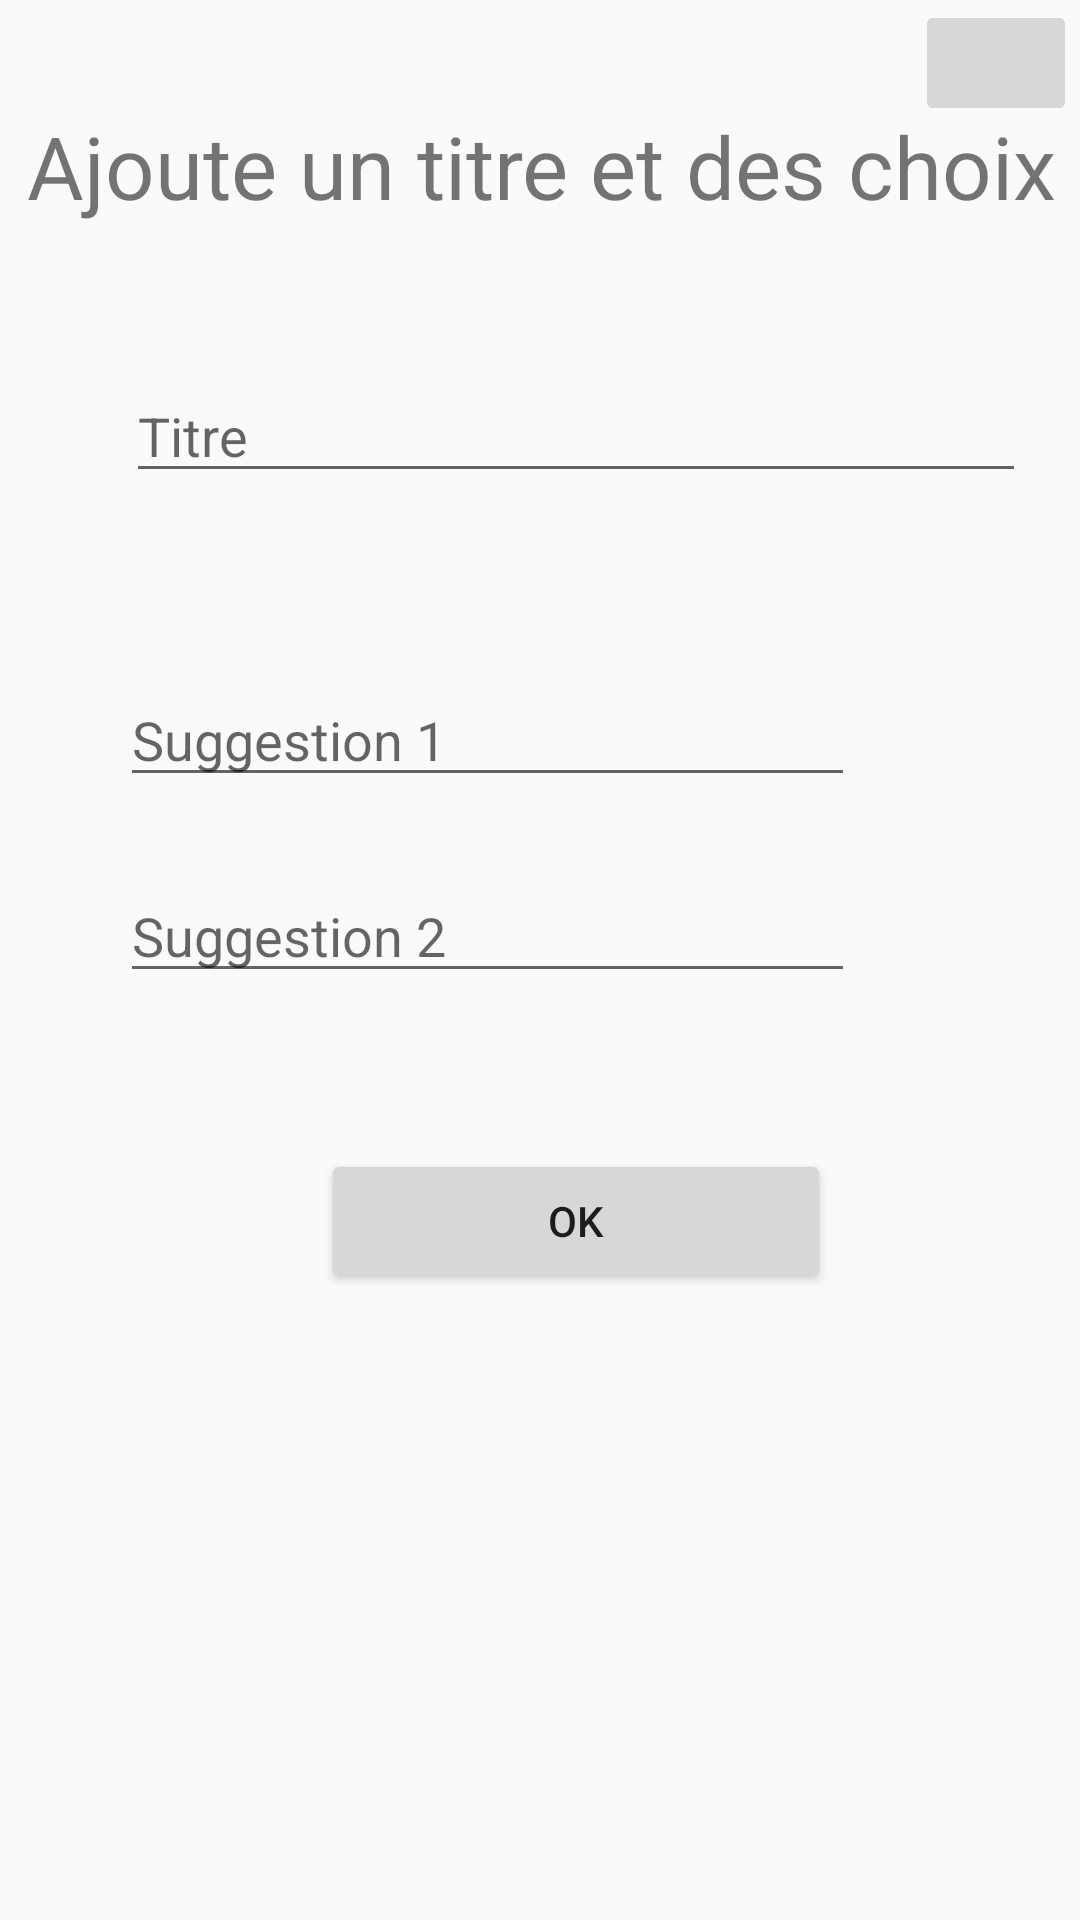

Reconstruct the res/layout file that produces this screen, plus the resources it refers to.
<!-- AndroidManifest.xml: application theme AppTheme -->
<!-- res/layout/creation_sondage_choix.xml -->
<?xml version="1.0" encoding="utf-8"?>
<android.support.constraint.ConstraintLayout
    xmlns:android="http://schemas.android.com/apk/res/android"
    xmlns:app="http://schemas.android.com/apk/res-auto"
    xmlns:tools="http://schemas.android.com/tools"
    android:layout_width="match_parent"
    android:layout_height="match_parent">

    <Button
        android:id="@+id/button4"
        android:layout_width="170dp"
        android:layout_height="wrap_content"
        android:layout_marginStart="107dp"
        android:layout_marginTop="52dp"
        android:text="OK"
        android:onClick="validationCSC"
        app:layout_constraintStart_toStartOf="parent"
        app:layout_constraintTop_toBottomOf="@+id/login6" />

    <EditText
        android:id="@+id/login6"
        android:layout_width="245dp"
        android:layout_height="wrap_content"
        android:layout_gravity="center"
        android:layout_marginStart="40dp"
        android:layout_marginTop="24dp"
        android:hint="Suggestion 2"
        android:inputType="text"
        app:layout_constraintStart_toStartOf="parent"
        app:layout_constraintTop_toBottomOf="@+id/login7" />

    <EditText
        android:id="@+id/login7"
        android:layout_width="245dp"
        android:layout_height="wrap_content"
        android:layout_gravity="center"
        android:layout_marginStart="40dp"
        android:layout_marginTop="60dp"
        android:hint="Suggestion 1"
        android:inputType="text"
        app:layout_constraintStart_toStartOf="parent"
        app:layout_constraintTop_toBottomOf="@+id/login8" />

    <ImageButton
        android:id="@+id/imageButton6"
        android:layout_width="54dp"
        android:layout_height="42dp"
        android:layout_marginStart="20dp"
        app:layout_constraintStart_toEndOf="@+id/login7"
        app:srcCompat="@drawable/ic_camera"
        tools:layout_editor_absoluteY="234dp" />

    <EditText
        android:id="@+id/login8"
        android:layout_width="@dimen/large_padding"
        android:layout_height="wrap_content"
        android:layout_gravity="center"
        android:layout_marginStart="42dp"
        android:layout_marginTop="44dp"
        android:hint="Titre"
        app:layout_constraintStart_toStartOf="parent"
        app:layout_constraintTop_toBottomOf="@+id/textView8" />

    <ImageButton
        android:id="@+id/imageButton7"
        android:layout_width="54dp"
        android:layout_height="42dp"
        android:layout_marginStart="20dp"
        app:layout_constraintStart_toEndOf="@+id/login6"
        app:srcCompat="@drawable/ic_camera"
        tools:layout_editor_absoluteY="302dp" />

    <TextView
        android:id="@+id/textView8"
        android:layout_width="wrap_content"
        android:layout_height="43dp"
        android:layout_gravity="center"
        android:layout_marginStart="9dp"
        android:layout_marginTop="36dp"
        android:text="Ajoute un titre et des choix"
        android:textSize="14pt"
        app:layout_constraintStart_toStartOf="parent"
        app:layout_constraintTop_toTopOf="parent"
        tools:ignore="MissingConstraints" />
</android.support.constraint.ConstraintLayout>
<!-- resources referenced by this layout -->
<resources>
  <dimen name="large_padding">300dp</dimen>
  <style name="AppTheme" parent="Theme.AppCompat.Light.DarkActionBar">
          
  
          <item name="colorPrimary">@color/colorPrimary</item>
          <item name="colorPrimaryDark">@color/colorPrimaryDark</item>
          <item name="colorAccent">@color/colorAccent</item>
      </style>
  <color name="colorPrimary">#3f51b5</color>
  <color name="colorPrimaryDark">#303F9F</color>
  <color name="colorAccent">#FF4081</color>
</resources>
